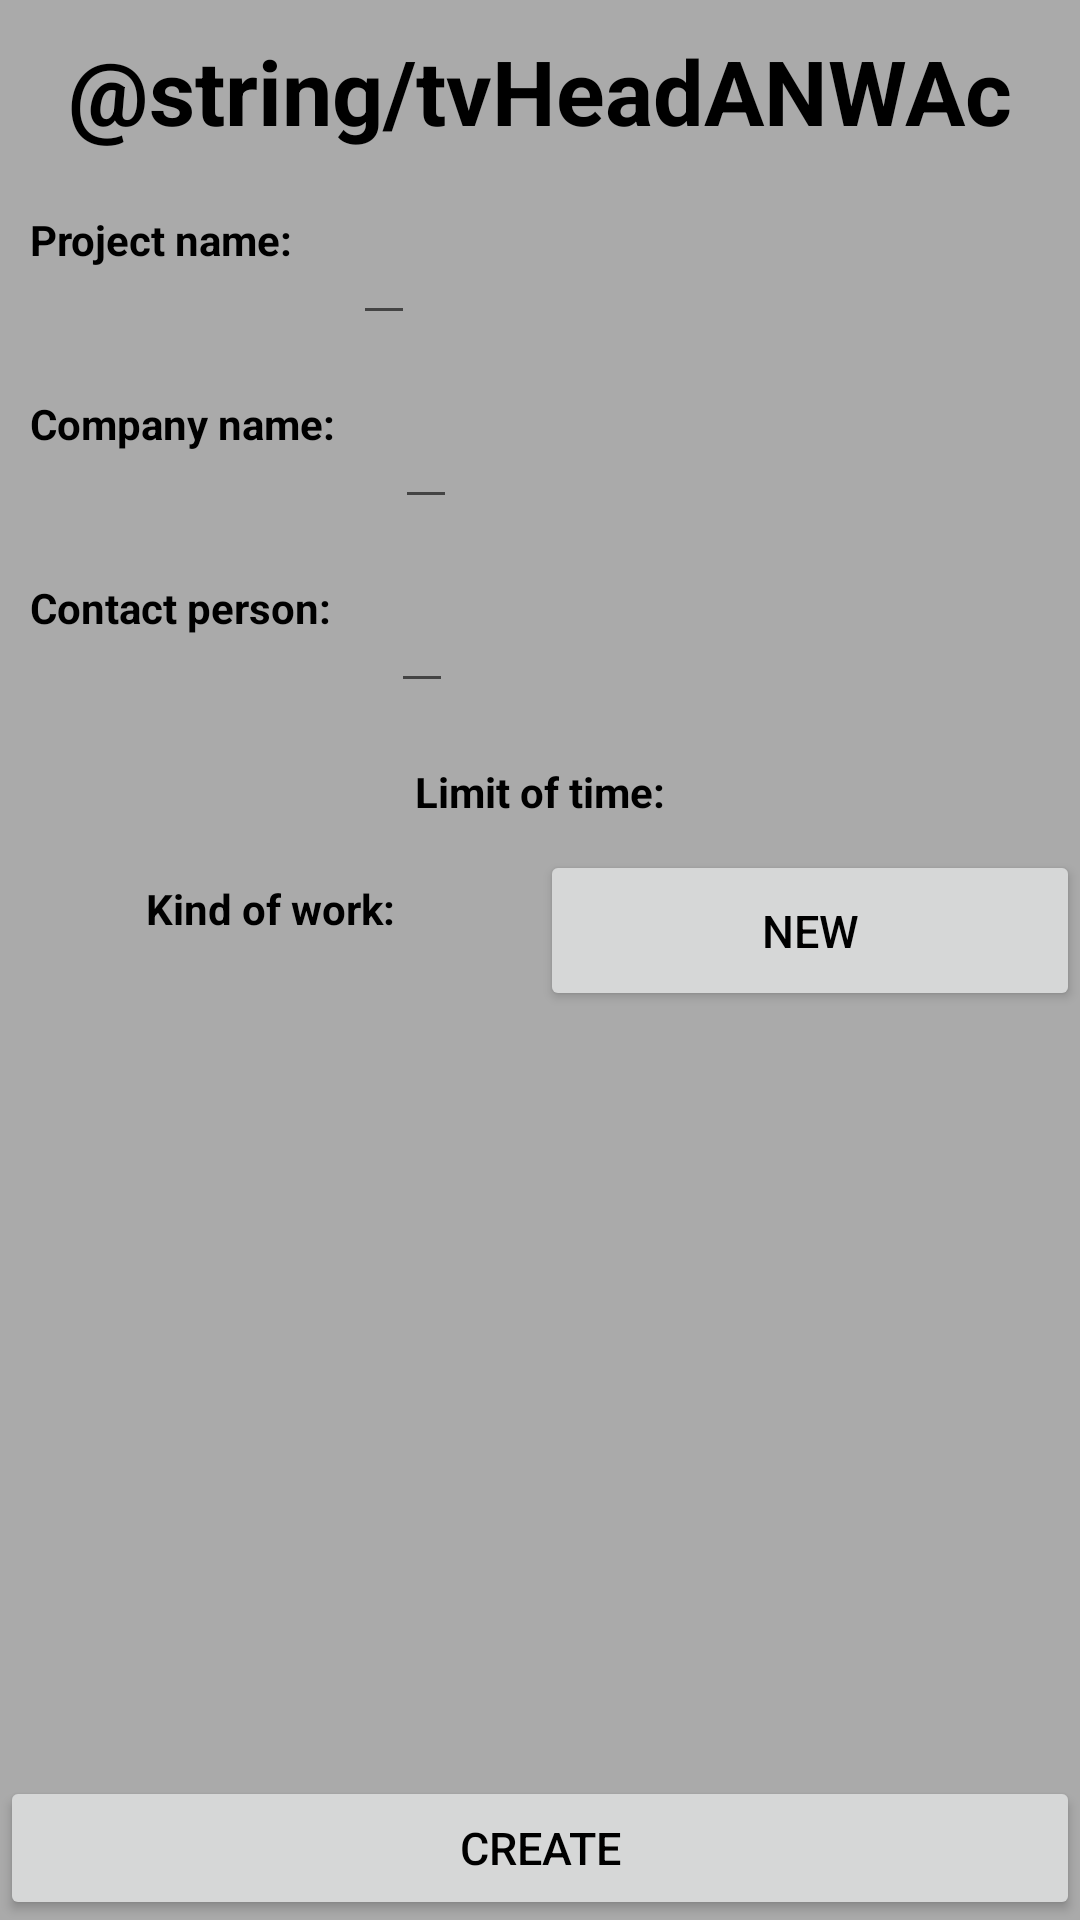

Layout XML and referenced resources for this Android screen:
<!-- AndroidManifest.xml: application theme Theme.WTMG -->
<!-- res/layout/activity_add_new_work.xml -->
<?xml version="1.0" encoding="utf-8"?>
<LinearLayout xmlns:android="http://schemas.android.com/apk/res/android"
    xmlns:app="http://schemas.android.com/apk/res-auto"
    xmlns:tools="http://schemas.android.com/tools"
    android:layout_width="match_parent"
    android:layout_height="match_parent"
    android:background="@android:color/darker_gray"
    android:orientation="vertical"
    tools:context=".AddNewWorkActivity">

    <TextView
        android:id="@+id/tvHeadANWAc"
        android:layout_width="match_parent"
        android:layout_height="wrap_content"
        android:layout_margin="10dp"
        android:layout_marginBottom="8dp"
        android:layout_marginTop="8dp"
        android:text="@string/tvHeadANWAc"
        android:textAlignment="center"
        android:textColor="@android:color/background_dark"
        android:textSize="30sp"
        android:textStyle="bold"/>

    <LinearLayout
        android:layout_width="match_parent"
        android:layout_height="wrap_content"
        android:orientation="horizontal">

        <TextView
            android:layout_width="wrap_content"
            android:layout_height="match_parent"
            android:text="Project name:"
            android:layout_margin="10dp"
            android:layout_marginBottom="8dp"
            android:layout_marginTop="8dp"
            android:textAlignment="center"
            android:textColor="@android:color/background_dark"
            android:textStyle="bold"/>

        <EditText
            android:id="@+id/etProjectNameANWAc"
            android:layout_width="wrap_content"
            android:layout_height="wrap_content"
            android:layout_margin="10dp"
            android:layout_marginBottom="8dp"
            android:layout_marginTop="8dp"
            android:textAlignment="center"
            android:textColor="@android:color/background_dark"
            android:textStyle="bold"/>
    </LinearLayout>

    <LinearLayout
        android:layout_width="match_parent"
        android:layout_height="wrap_content"
        android:orientation="horizontal">

        <TextView
            android:layout_width="wrap_content"
            android:layout_height="match_parent"
            android:text="Company name:"
            android:layout_margin="10dp"
            android:layout_marginBottom="8dp"
            android:layout_marginTop="8dp"
            android:textAlignment="center"
            android:textColor="@android:color/background_dark"
            android:textStyle="bold"/>

        <EditText
            android:id="@+id/etCompanyNameANWAc"
            android:layout_width="wrap_content"
            android:layout_height="wrap_content"
            android:layout_margin="10dp"
            android:layout_marginBottom="8dp"
            android:layout_marginTop="8dp"
            android:textAlignment="center"
            android:textColor="@android:color/background_dark"
            android:textStyle="bold"/>
    </LinearLayout>

    <LinearLayout
        android:layout_width="match_parent"
        android:layout_height="wrap_content"
        android:orientation="horizontal">

        <TextView
            android:layout_width="wrap_content"
            android:layout_height="match_parent"
            android:text="Contact person:"
            android:layout_margin="10dp"
            android:layout_marginBottom="8dp"
            android:layout_marginTop="8dp"
            android:textAlignment="center"
            android:textColor="@android:color/background_dark"
            android:textStyle="bold"/>

        <EditText
            android:id="@+id/etContactPersonANWAc"
            android:layout_width="wrap_content"
            android:layout_height="wrap_content"
            android:layout_margin="10dp"
            android:layout_marginBottom="8dp"
            android:layout_marginTop="8dp"
            android:textAlignment="center"
            android:textColor="@android:color/background_dark"
            android:textStyle="bold"/>
    </LinearLayout>

    <LinearLayout
        android:layout_width="match_parent"
        android:layout_height="wrap_content"
        android:orientation="horizontal">

        <TextView
            android:layout_width="match_parent"
            android:layout_height="match_parent"
            android:text="Limit of time:"
            android:layout_margin="10dp"
            android:layout_marginBottom="8dp"
            android:layout_marginTop="8dp"
            android:textAlignment="center"
            android:textColor="@android:color/background_dark"
            android:textStyle="bold"/>

    </LinearLayout>

    <LinearLayout
        android:layout_width="match_parent"
        android:layout_height="wrap_content"
        android:orientation="horizontal">

        <TextView
            android:layout_width="match_parent"
            android:layout_height="match_parent"
            android:text="Kind of work:"
            android:layout_margin="10dp"
            android:layout_marginBottom="8dp"
            android:layout_marginTop="8dp"
            android:textAlignment="center"
            android:layout_weight="4"
            android:textColor="@android:color/background_dark"
            android:textStyle="bold"/>

        <Button
            android:id="@+id/btnNewKindOfWorkANWAc"
            android:layout_width="match_parent"
            android:layout_height="match_parent"
            android:layout_weight="4"
            android:text="NEW"
            android:onClick="onClick"
            android:textAlignment="center"
            android:textColor="@android:color/black"
            android:textSize="15sp"/>
    </LinearLayout>

    <android.support.v7.widget.RecyclerView
        android:id="@+id/rvWorksANWAc"
        android:layout_weight="1"
        android:layout_width="match_parent"
        android:layout_height="wrap_content"
        app:layoutManager="LinearLayoutManager">

    </android.support.v7.widget.RecyclerView>

    <Button
        android:id="@+id/btnCreateANWAc"
        android:layout_width="match_parent"
        android:layout_height="wrap_content"
        android:text="Create"
        android:onClick="onClick"
        android:textAlignment="center"
        android:textColor="@android:color/black"
        android:textSize="15sp"/>

</LinearLayout>
<!-- resources referenced by this layout -->
<resources>
  <style name="Theme.WTMG" parent="Theme.AppCompat.Light.DarkActionBar">
          
          <item name="colorPrimary">@color/purple_500</item>
          <item name="colorPrimaryDark">@color/purple_700</item>
          <item name="colorAccent">@color/teal_200</item>
          
      </style>
  <!-- not gathered from this repository: default colours our renderer supplied (Android Studio template values) -->
  <color name="purple_500">#FF6200EE</color>
  <color name="purple_700">#FF3700B3</color>
  <color name="teal_200">#FF03DAC5</color>
</resources>
